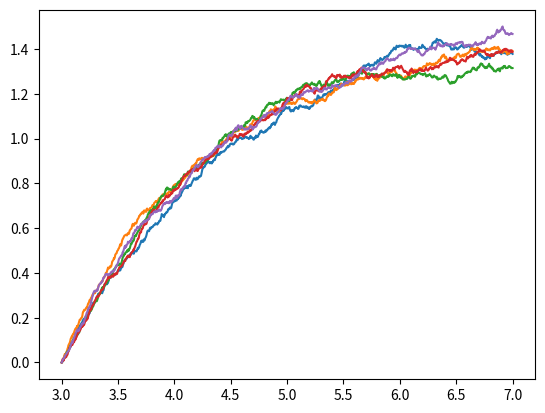

Here is the Python script that generated this plot:
#!/usr/bin/env python
# -*- coding: utf-8 -*-

# Copyright (C) 2022 Simon Crase

# This is free software: you can redistribute it and/or modify
# it under the terms of the GNU General Public License as published by
# the Free Software Foundation, either version 3 of the License, or
# (at your option) any later version.

# This software is distributed in the hope that it will be useful,
# but WITHOUT ANY WARRANTY; without even the implied warranty of
# MERCHANTABILITY or FITNESS FOR A PARTICULAR PURPOSE.  See the
# GNU General Public License for more details.

# You should have received a copy of the GNU General Public License
# along with GNU Emacs.  If not, see <http://www.gnu.org/licenses/>.


'''Euler–Maruyama method, based on https://en.wikipedia.org/wiki/Euler%E2%80%93Maruyama_method '''

from matplotlib.pyplot import figure, show
from numpy             import arange, size, sqrt, zeros
from numpy.random      import default_rng

class Wiener:
    '''This class represents a Wiener process'''
    def __init__(self,
                 d     = 1,
                 sigma = 1,
                 rng   = default_rng(None)):
        self.rng   = rng
        self.d     = d
        self.sigma = sigma

    def dW(self,dt):
        return self.rng.normal(size  = self.d,
                               loc   = 0.0,
                               scale = sqrt(self.sigma*dt))
class EulerMaruyama:
    '''Solve SDE using Euler-Mariuama method https://en.wikipedia.org/wiki/Euler%E2%80%93Maruyama_method'''

    def solve(self,a, y0, t,
              b      = lambda y,t:1,
              wiener = Wiener()):
        d       = size(y0, 0)
        y       = zeros((size(t, 0), d))
        y[0, :] = y0
        for i in range(0,size(t) - 1):
            dt       = t[i + 1] - t[i]
            y[i + 1] = y[i] + a(y[i], t[i]) * dt + b(y[i], t[i]) * wiener.dW(dt)

        return y

if __name__=='__main__':
    # Test code from https://en.wikipedia.org/wiki/Euler%E2%80%93Maruyama_method
    class Model:
        '''
        Stochastic model constants.
        '''
        THETA = 0.7
        MU    = 1.5
        SIGMA = 0.06

    def mu(y: float, _t: float) -> float:
        '''
        Implement the Ornstein–Uhlenbeck mu.
        '''
        return Model.THETA * (Model.MU - y)

    def sigma(_y: float, _t: float) -> float:
        '''
        Implement the Ornstein–Uhlenbeck sigma.
        '''
        return Model.SIGMA

    T_INIT = 3
    T_END  = 7
    N      = 1000  # Compute 1000 grid points
    DT     = float(T_END - T_INIT) / N
    TS     = arange(T_INIT, T_END + DT, DT)
    solver = EulerMaruyama()
    fig    = figure()
    ax    = fig.add_subplot(1,1,1)

    for _ in range(5):
        y = solver.solve(mu, [0], TS, b=sigma)
        ax.plot(TS,y[:,0])

    show()
